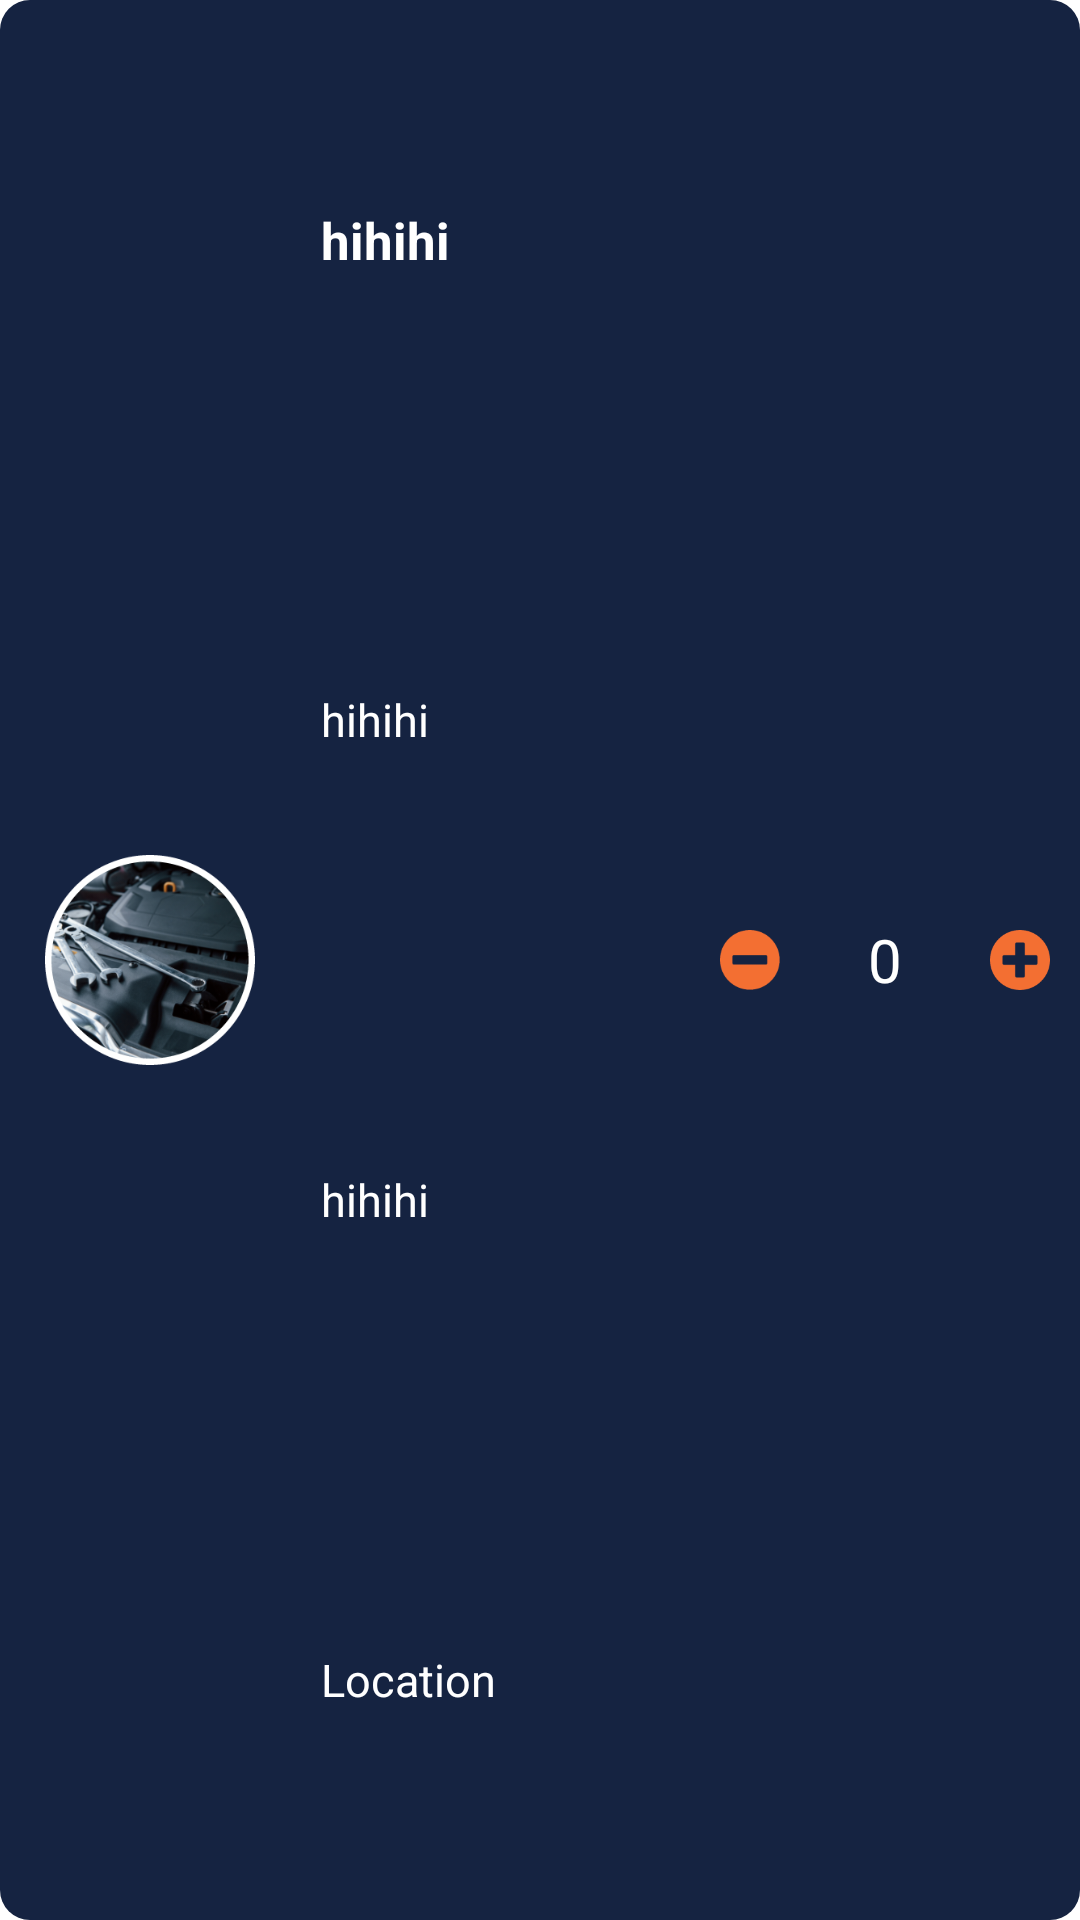

Android layout source for this screen:
<!-- AndroidManifest.xml: application theme Theme.J6appandroiddemo -->
<!-- res/layout/add_material_item.xml -->
<?xml version="1.0" encoding="utf-8"?>
<LinearLayout
    xmlns:android="http://schemas.android.com/apk/res/android"
    android:layout_width="match_parent"
    android:layout_height="95dp"
    android:background="@drawable/shape_gray_less_round"
    android:id="@+id/bg"
    android:layout_marginBottom="15dp">
    <ImageView
        android:id="@+id/mat_image"
        android:layout_width="70dp"
        android:layout_height="70dp"
        android:src="@drawable/material_image"
        android:layout_gravity="center_vertical"
        android:layout_marginLeft="15dp"/>
    <LinearLayout
        android:layout_width="0dp"
        android:layout_height="match_parent"
        android:layout_weight="1"
        android:orientation="vertical"
        android:layout_marginLeft="22dp">
        <TextView
            android:id="@+id/name"
            android:layout_width="wrap_content"
            android:layout_height="0dp"
            android:layout_weight="1"
            android:text="hihihi"
            android:textStyle="bold"
            android:textSize="17sp"
            android:textColor="@color/white"
            android:gravity="center"/>
        <TextView
            android:id="@+id/code"
            android:layout_width="wrap_content"
            android:layout_height="0dp"
            android:layout_weight="1"
            android:text="hihihi"
            android:textSize="15sp"
            android:textColor="@color/white"
            android:gravity="center"/>
        <TextView
            android:id="@+id/unitRate"
            android:layout_width="wrap_content"
            android:layout_height="0dp"
            android:layout_weight="1"
            android:text="hihihi"
            android:textSize="15sp"
            android:textColor="@color/white"
            android:gravity="center"/>
        <TextView
            android:id="@+id/location"
            android:layout_width="wrap_content"
            android:layout_height="0dp"
            android:layout_weight="1"
            android:text="Location"
            android:textSize="15sp"
            android:textColor="@color/white"
            android:gravity="center"/>
    </LinearLayout>
    <LinearLayout
        android:layout_width="110dp"
        android:layout_height="match_parent"
        android:layout_marginRight="10dp">
        <ImageView
            android:id="@+id/minus"
            android:layout_width="20dp"
            android:layout_height="20dp"
            android:layout_gravity="center"
            android:src="@drawable/minus"/>
        <TextView
            android:id="@+id/qty"
            android:layout_width="0dp"
            android:layout_height="wrap_content"
            android:layout_weight="1"
            android:text="0"
            android:layout_gravity="center"
            android:gravity="center"
            android:textSize="20sp"
            android:textColor="@color/white"/>
        <ImageView
            android:id="@+id/plus"
            android:layout_width="20dp"
            android:layout_height="20dp"
            android:layout_gravity="center"
            android:src="@drawable/add_new"/>
    </LinearLayout>
</LinearLayout>
<!-- resources referenced by this layout -->
<resources>
  <color name="white">#FFFFFFFF</color>
  <!-- drawable add_new: png bitmap (drawable-v24, 1861 bytes) -->
  <!-- drawable material_image: png bitmap (drawable-v24, 96803 bytes) -->
  <!-- drawable minus: png bitmap (drawable-v24, 1594 bytes) -->
  <!-- drawable shape_gray_less_round (drawable) -->
  <?xml version="1.0" encoding="UTF-8"?>
  <shape xmlns:android="http://schemas.android.com/apk/res/android"
      android:shape="rectangle">
      <solid android:color="@color/j6_gray" />
      <corners android:radius="10dip" />
  </shape>
  <style name="Theme.J6appandroiddemo" parent="Theme.MaterialComponents.DayNight.DarkActionBar">
          
          <item name="colorPrimary">@color/purple_500</item>
          <item name="colorPrimaryVariant">@color/purple_700</item>
          <item name="colorOnPrimary">@color/white</item>
          
          <item name="colorSecondary">@color/teal_200</item>
          <item name="colorSecondaryVariant">@color/teal_700</item>
          <item name="colorOnSecondary">@color/black</item>
          
          <item name="android:statusBarColor" tools:targetApi="l">?attr/colorPrimaryVariant</item>
          
      </style>
  <color name="j6_gray">#152341</color>
  <color name="purple_500">#FF6200EE</color>
  <color name="purple_700">#FF3700B3</color>
  <color name="teal_200">#FF03DAC5</color>
  <color name="teal_700">#FF018786</color>
  <color name="black">#FF000000</color>
</resources>
